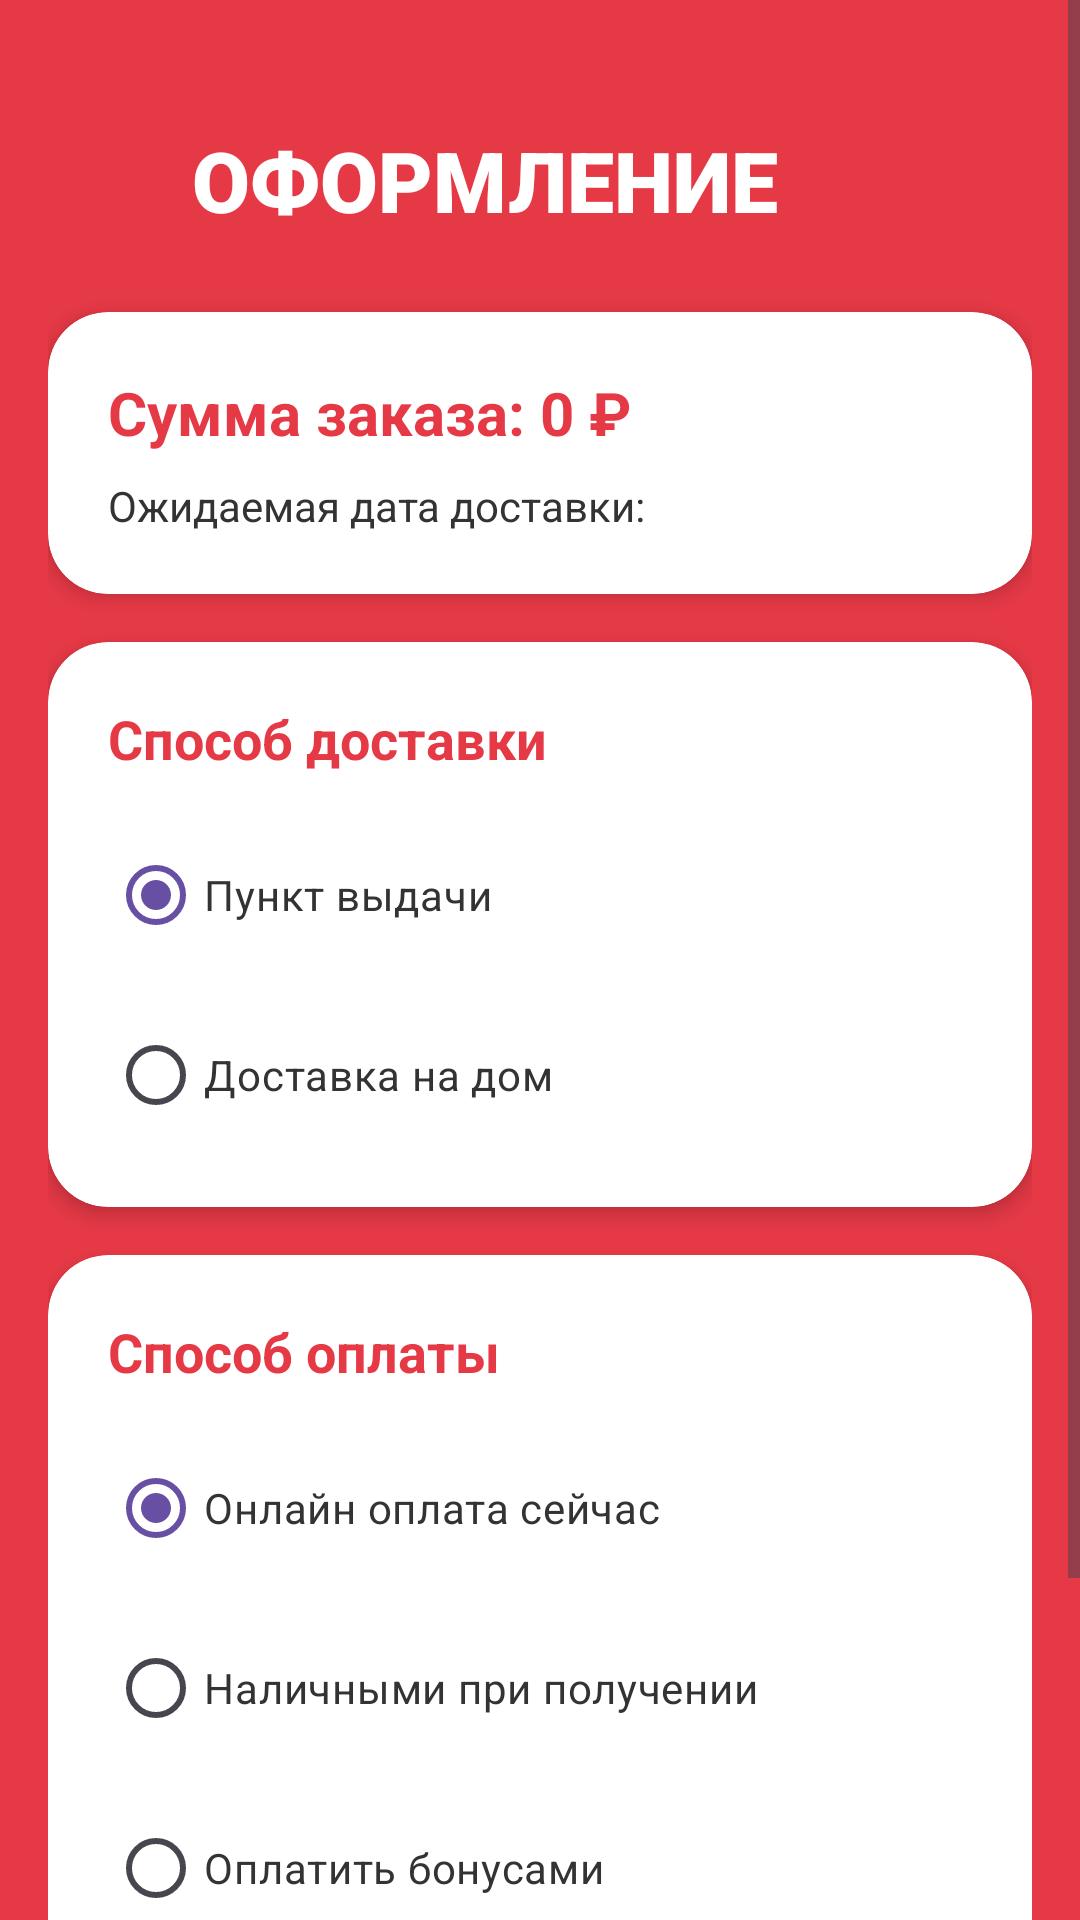

The Android layout XML behind this screen, and the referenced resources:
<!-- AndroidManifest.xml: application theme Theme.Magnit -->
<!-- res/layout/activity_order.xml -->
<?xml version="1.0" encoding="utf-8"?>
<ScrollView xmlns:android="http://schemas.android.com/apk/res/android"
    xmlns:app="http://schemas.android.com/apk/res-auto"
    android:id="@+id/main"
    android:layout_width="match_parent"
    android:layout_height="match_parent"
    android:background="#E63946">

    <LinearLayout
        android:layout_width="match_parent"
        android:layout_height="wrap_content"
        android:orientation="vertical"
        android:padding="16dp">

        
        <LinearLayout
            android:layout_width="match_parent"
            android:layout_height="wrap_content"
            android:layout_marginTop="24dp"
            android:orientation="horizontal"
            android:gravity="center_vertical">

            <ImageView
                android:id="@+id/backButton"
                android:layout_width="40dp"
                android:layout_height="40dp"
                android:src="@drawable/back"
                android:padding="8dp"
                android:clickable="true"
                android:focusable="true"
                android:background="?selectableItemBackgroundBorderless"
                app:tint="#FFFFFF" />

            <TextView
                android:layout_width="0dp"
                android:layout_height="wrap_content"
                android:layout_weight="1"
                android:layout_marginStart="8dp"
                android:text="ОФОРМЛЕНИЕ"
                android:textColor="#FFFFFF"
                android:textSize="28sp"
                android:textStyle="bold"
                android:fontFamily="sans-serif-black" />
        </LinearLayout>

        
        <androidx.cardview.widget.CardView
            android:layout_width="match_parent"
            android:layout_height="wrap_content"
            android:layout_marginTop="24dp"
            app:cardCornerRadius="20dp"
            app:cardElevation="4dp"
            app:cardBackgroundColor="#FFFFFF">

            <LinearLayout
                android:layout_width="match_parent"
                android:layout_height="wrap_content"
                android:orientation="vertical"
                android:padding="20dp">

                <TextView
                    android:id="@+id/totalAmount"
                    android:layout_width="wrap_content"
                    android:layout_height="wrap_content"
                    android:text="Сумма заказа: 0 ₽"
                    android:textColor="#E63946"
                    android:textSize="20sp"
                    android:textStyle="bold" />

                <TextView
                    android:id="@+id/deliveryDate"
                    android:layout_width="wrap_content"
                    android:layout_height="wrap_content"
                    android:layout_marginTop="8dp"
                    android:text="Ожидаемая дата доставки:"
                    android:textColor="#333333"
                    android:textSize="14sp" />

            </LinearLayout>
        </androidx.cardview.widget.CardView>

        
        <androidx.cardview.widget.CardView
            android:layout_width="match_parent"
            android:layout_height="wrap_content"
            android:layout_marginTop="16dp"
            app:cardCornerRadius="20dp"
            app:cardElevation="4dp"
            app:cardBackgroundColor="#FFFFFF">

            <LinearLayout
                android:layout_width="match_parent"
                android:layout_height="wrap_content"
                android:orientation="vertical"
                android:padding="20dp">

                <TextView
                    android:layout_width="wrap_content"
                    android:layout_height="wrap_content"
                    android:text="Способ доставки"
                    android:textColor="#E63946"
                    android:textSize="18sp"
                    android:textStyle="bold"
                    android:layout_marginBottom="16dp" />

                <RadioGroup
                    android:id="@+id/deliveryGroup"
                    android:layout_width="match_parent"
                    android:layout_height="wrap_content"
                    android:orientation="vertical">

                    <RadioButton
                        android:id="@+id/deliveryPickup"
                        android:layout_width="wrap_content"
                        android:layout_height="wrap_content"
                        android:text="Пункт выдачи"
                        android:textColor="#333333"
                        android:checked="true" />

                    <RadioButton
                        android:id="@+id/deliveryHome"
                        android:layout_width="wrap_content"
                        android:layout_height="wrap_content"
                        android:text="Доставка на дом"
                        android:textColor="#333333"
                        android:layout_marginTop="12dp" />

                </RadioGroup>

                <EditText
                    android:id="@+id/addressInput"
                    android:layout_width="match_parent"
                    android:layout_height="wrap_content"
                    android:layout_marginTop="16dp"
                    android:hint="Введите адрес доставки"
                    android:background="@drawable/edit_text_background"
                    android:padding="12dp"
                    android:maxLines="3"
                    android:inputType="textPostalAddress"
                    android:visibility="gone"/>

            </LinearLayout>
        </androidx.cardview.widget.CardView>

        
        <androidx.cardview.widget.CardView
            android:layout_width="match_parent"
            android:layout_height="wrap_content"
            android:layout_marginTop="16dp"
            app:cardCornerRadius="20dp"
            app:cardElevation="4dp"
            app:cardBackgroundColor="#FFFFFF">

            <LinearLayout
                android:layout_width="match_parent"
                android:layout_height="wrap_content"
                android:orientation="vertical"
                android:padding="20dp">

                <TextView
                    android:layout_width="wrap_content"
                    android:layout_height="wrap_content"
                    android:text="Способ оплаты"
                    android:textColor="#E63946"
                    android:textSize="18sp"
                    android:textStyle="bold"
                    android:layout_marginBottom="16dp" />

                <RadioGroup
                    android:id="@+id/paymentGroup"
                    android:layout_width="match_parent"
                    android:layout_height="wrap_content"
                    android:orientation="vertical">

                    <RadioButton
                        android:id="@+id/paymentOnline"
                        android:layout_width="wrap_content"
                        android:layout_height="wrap_content"
                        android:text="Онлайн оплата сейчас"
                        android:textColor="#333333"
                        android:checked="true" />

                    <RadioButton
                        android:id="@+id/paymentCash"
                        android:layout_width="wrap_content"
                        android:layout_height="wrap_content"
                        android:text="Наличными при получении"
                        android:textColor="#333333"
                        android:layout_marginTop="12dp" />



                    <RadioButton
                        android:id="@+id/paymentBonuces"
                        android:layout_width="wrap_content"
                        android:layout_height="wrap_content"
                        android:text="Оплатить бонусами"
                        android:textColor="#333333"
                        android:layout_marginTop="12dp" />

                </RadioGroup>

            </LinearLayout>
        </androidx.cardview.widget.CardView>

        
        <Button
            android:id="@+id/checkoutButton"
            android:layout_width="match_parent"
            android:layout_height="56dp"
            android:layout_marginTop="24dp"
            android:layout_marginBottom="16dp"
            android:text="Оформить заказ"
            android:textColor="#FFFFFF"
            android:textSize="16sp"
            android:textStyle="bold"
            android:background="@drawable/rounded_button" />

    </LinearLayout>
</ScrollView>
<!-- resources referenced by this layout -->
<resources>
  <!-- drawable edit_text_background (drawable) -->
  <?xml version="1.0" encoding="utf-8"?>
  <shape xmlns:android="http://schemas.android.com/apk/res/android">
      <solid android:color="#F5F5F5" />
      <corners android:radius="10dp" />
      <stroke
          android:width="1dp"
          android:color="#E0E0E0" />
  </shape>
  <!-- drawable rounded_button (drawable) -->
  <?xml version="1.0" encoding="utf-8"?>
  <shape xmlns:android="http://schemas.android.com/apk/res/android"
      android:shape="rectangle">
  
      <solid android:color="#C41E3A" />
  
      <corners android:radius="25dp" />
  
      <padding
          android:left="16dp"
          android:top="12dp"
          android:right="16dp"
          android:bottom="12dp" />
  
  </shape>
  <style name="Theme.Magnit" parent="Base.Theme.Magnit" />
  <style name="Base.Theme.Magnit" parent="Theme.Material3.DayNight.NoActionBar">
          
          
      </style>
</resources>
